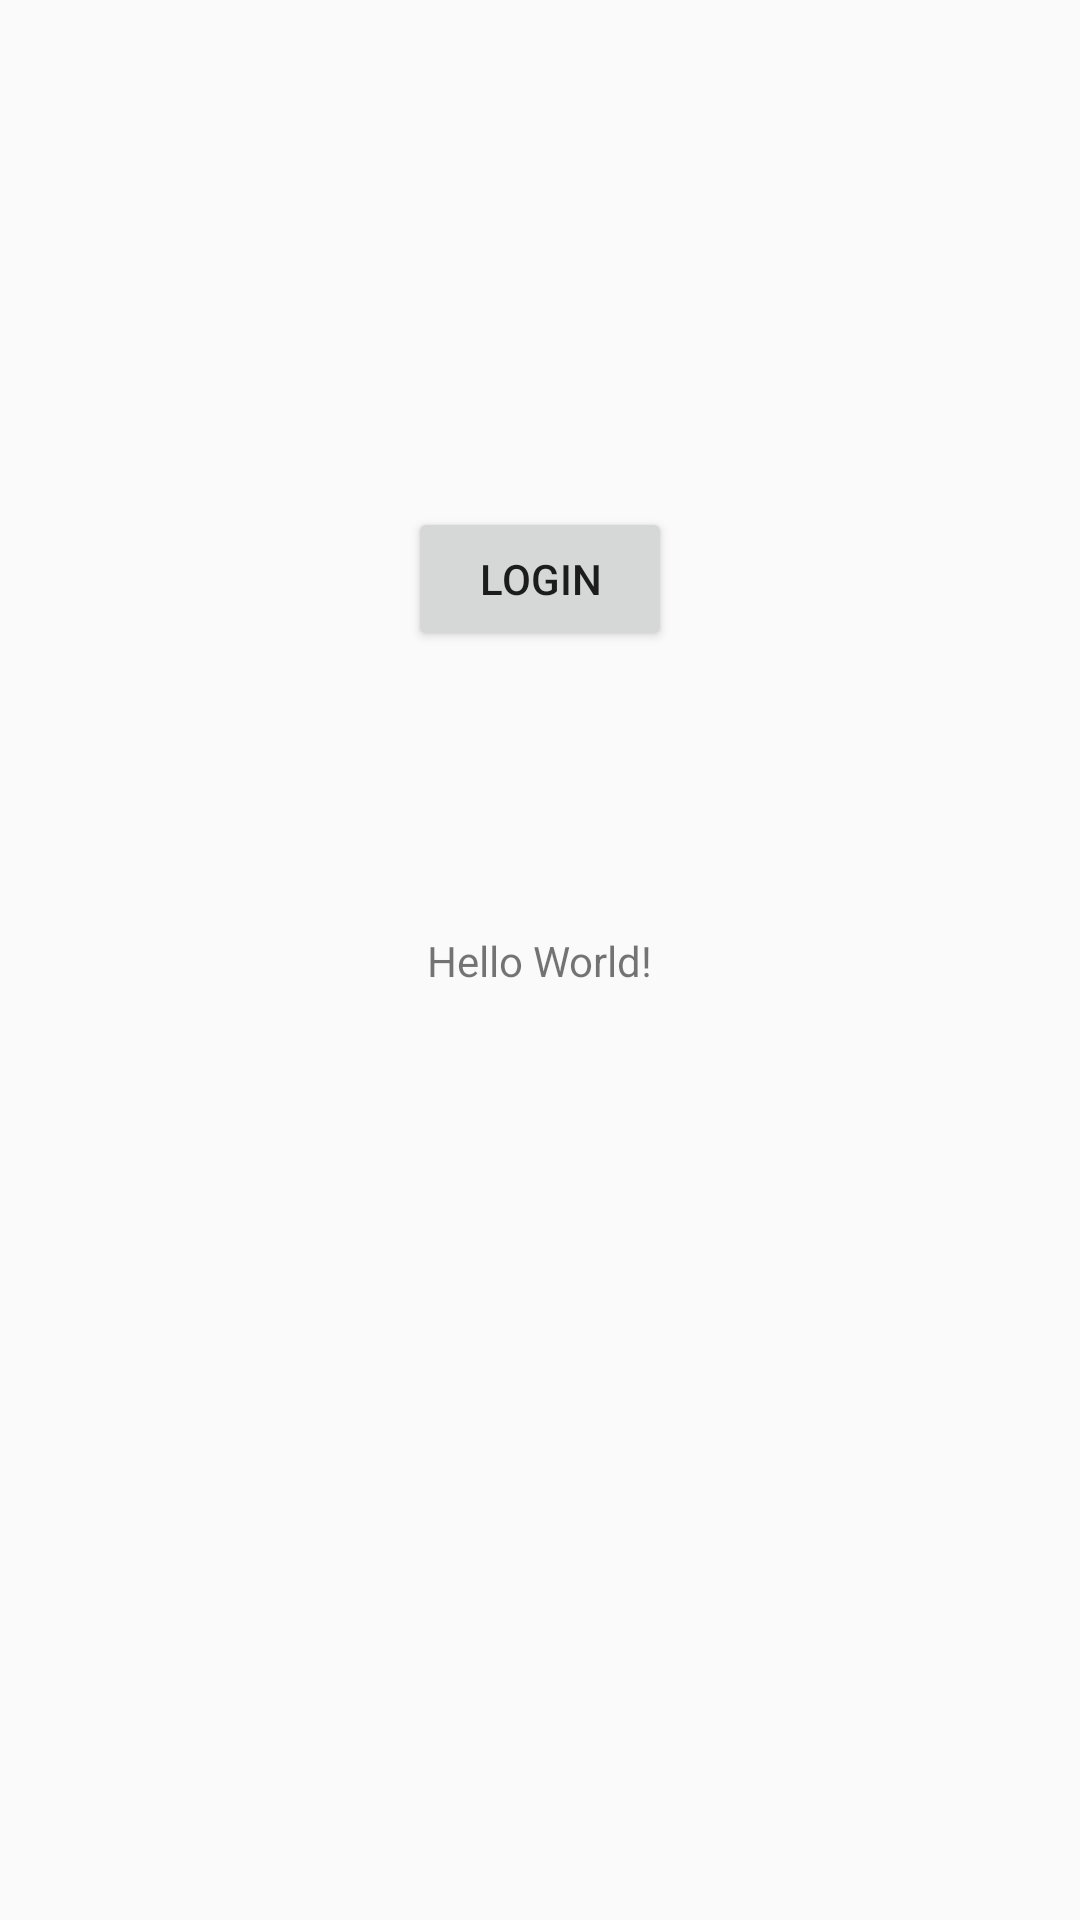

Reconstruct the res/layout file that produces this screen, plus the resources it refers to.
<!-- AndroidManifest.xml: application theme AppTheme -->
<!-- res/layout/activity_main.xml -->
<?xml version="1.0" encoding="utf-8"?>
<android.support.constraint.ConstraintLayout xmlns:android="http://schemas.android.com/apk/res/android"
    xmlns:app="http://schemas.android.com/apk/res-auto"
    xmlns:tools="http://schemas.android.com/tools"
    android:layout_width="match_parent"
    android:layout_height="match_parent"
    tools:context=".MainActivity">

    <TextView
        android:id="@+id/textView"
        android:layout_width="wrap_content"
        android:layout_height="wrap_content"
        android:text="Hello World!"
        app:layout_constraintBottom_toBottomOf="parent"
        app:layout_constraintLeft_toLeftOf="parent"
        app:layout_constraintRight_toRightOf="parent"
        app:layout_constraintTop_toTopOf="parent" />

    <Button
        android:id="@+id/button1"
        android:layout_width="wrap_content"
        android:layout_height="wrap_content"
        android:layout_marginStart="148dp"
        android:layout_marginLeft="148dp"
        android:layout_marginTop="137dp"
        android:layout_marginEnd="148dp"
        android:layout_marginRight="148dp"
        android:layout_marginBottom="62dp"
        android:text="@string/loginButton"
        android:onClick="directToLoginActivity"
        app:layout_constraintBottom_toTopOf="@+id/textView"
        app:layout_constraintEnd_toEndOf="parent"
        app:layout_constraintStart_toStartOf="parent"
        app:layout_constraintTop_toTopOf="parent" />

</android.support.constraint.ConstraintLayout>
<!-- resources referenced by this layout -->
<resources>
  <string name="loginButton">Login</string>
  <style name="AppTheme" parent="Theme.AppCompat.Light.DarkActionBar">
          
          <item name="colorPrimary">#01DF3A</item>
          <item name="colorPrimaryDark">#151515</item>
          <item name="colorAccent">@color/colorAccent</item>
      </style>
  <color name="colorAccent">#D81B60</color>
</resources>
